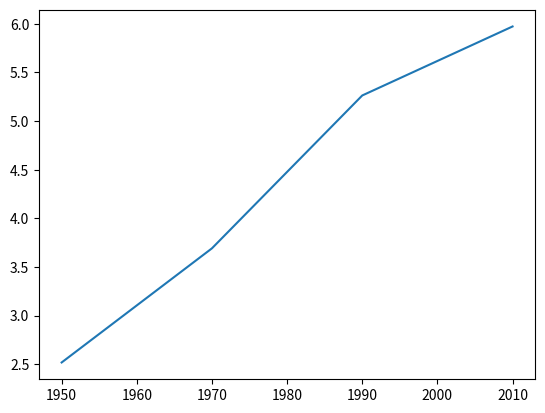

Here is the Python script that generated this plot: (Note: this script raises an exception after producing the figure.)


year = [1950, 1970, 1990, 2010]
pop = [2.519, 3.692, 5.263, 5.972]
# Print the last item from year and pop
print(year[-1])
print(pop[-1])

# Import matplotlib.pyplot as plt
import matplotlib.pyplot as plt

# Make a line plot: year on the x-axis, pop on the y-axis
plt.plot(year, pop)

# Display the plot with plt.show()
plt.show()

np.median